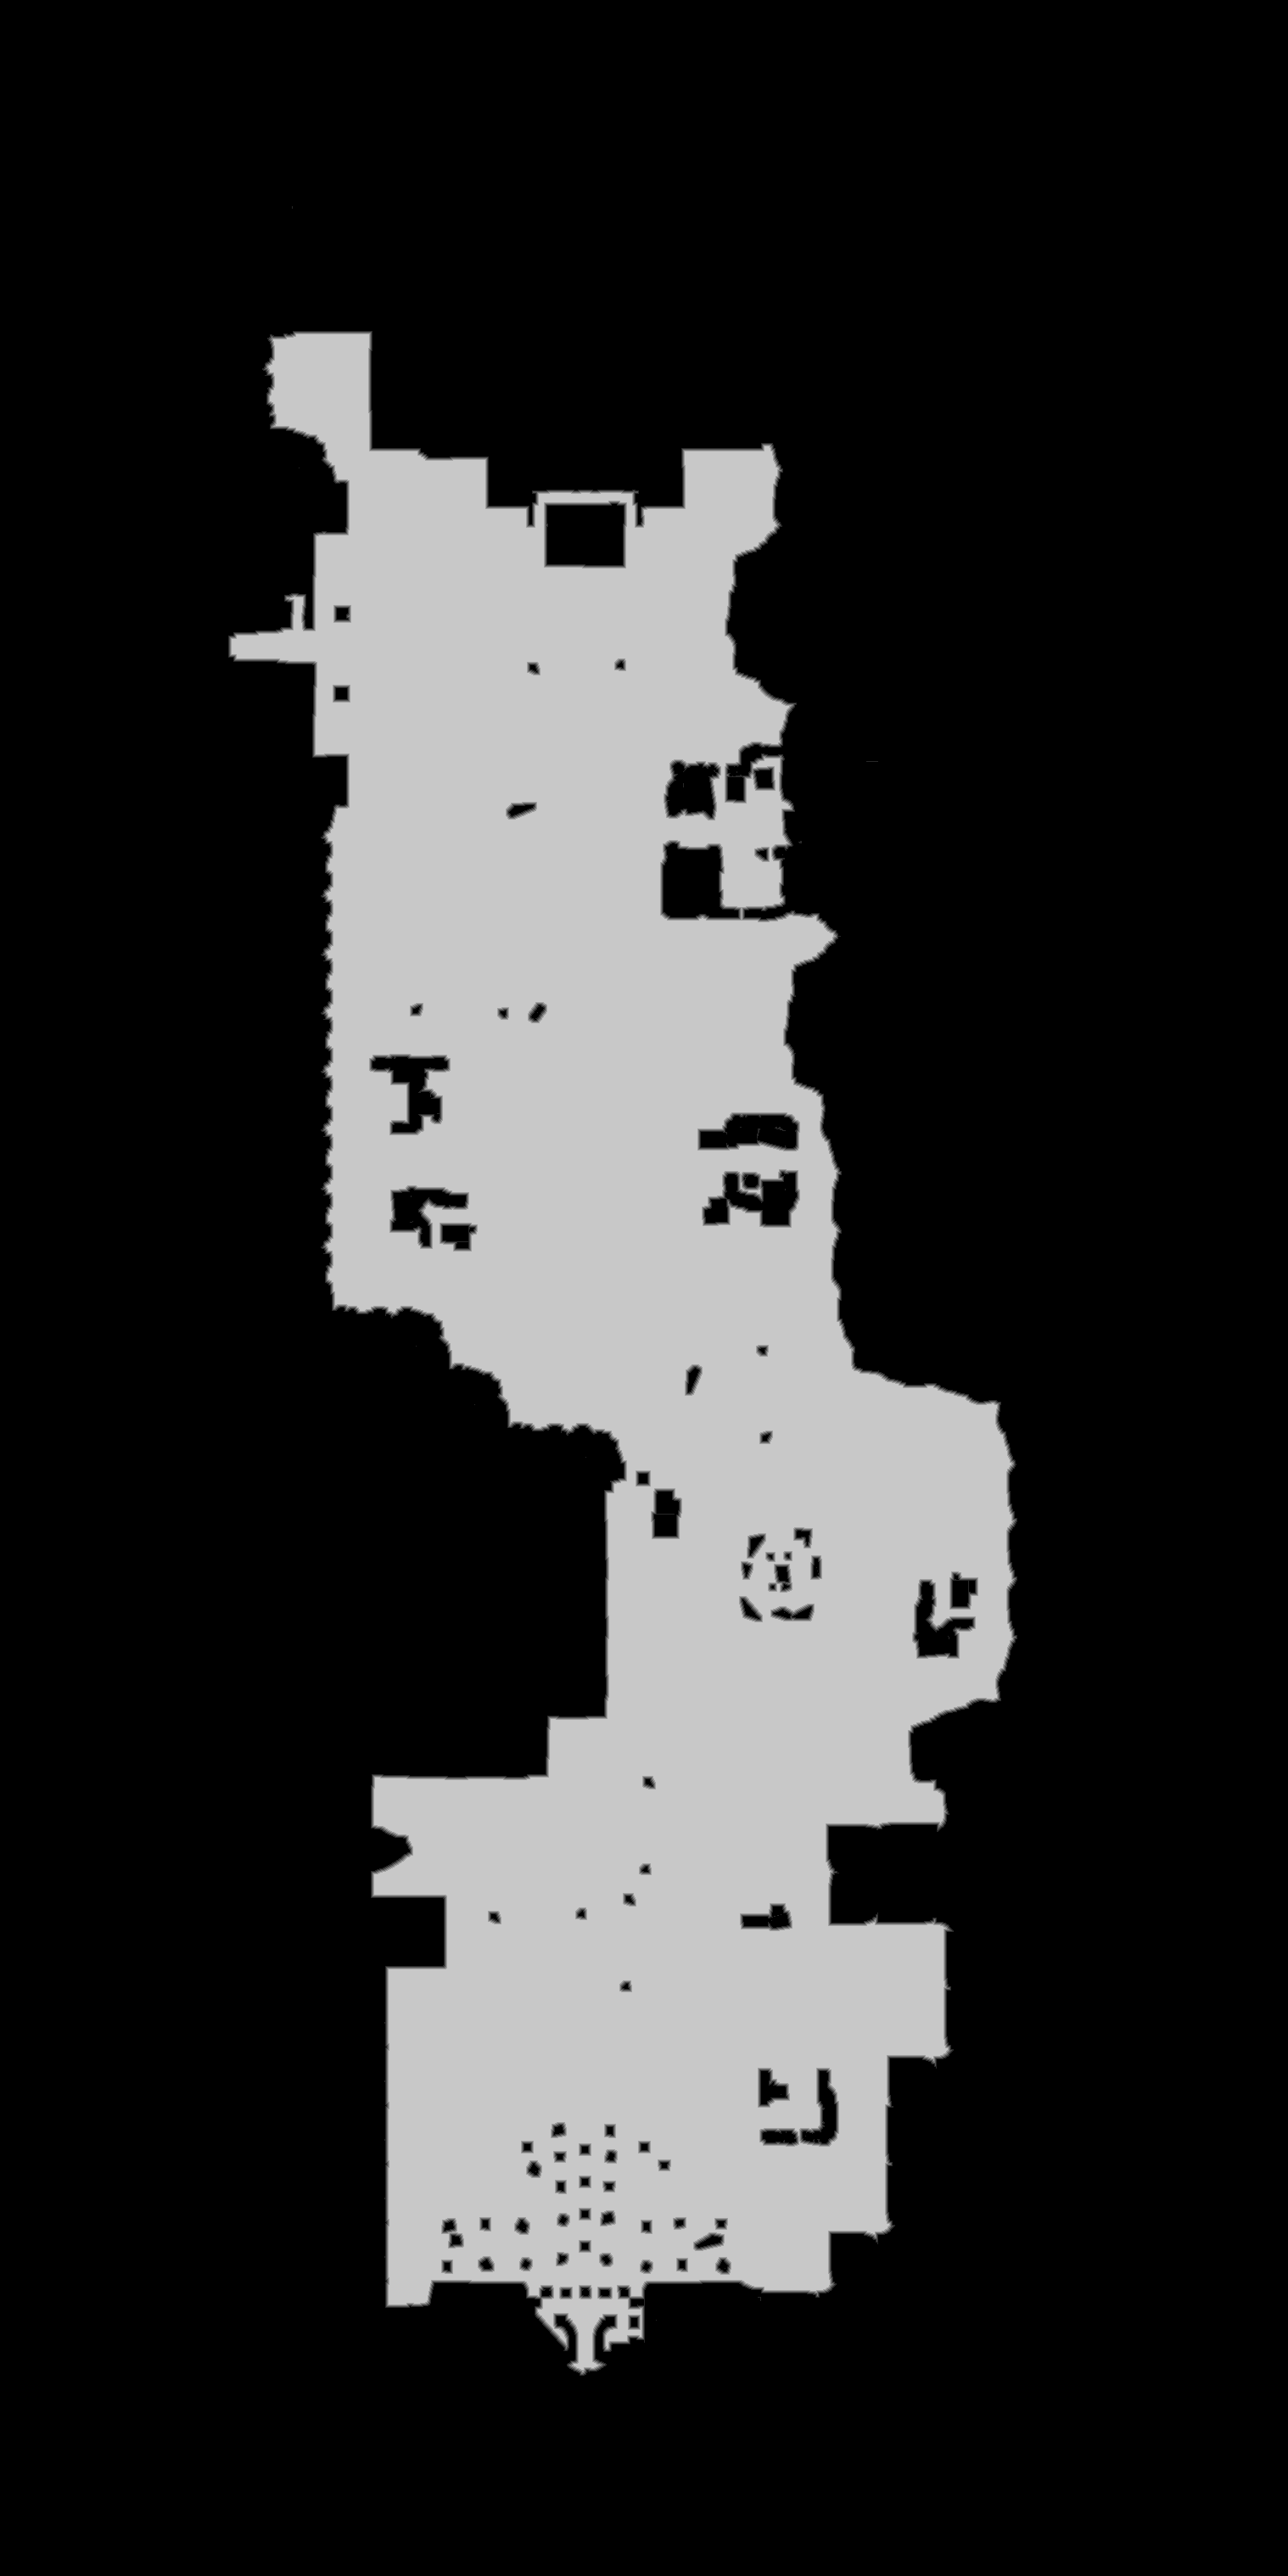

The table this chart was drawn from, first rows:
truth	truth_2dece869bf0.tsv
layer	melee
source	walk_1
read	2026-11-02 17:14:20
width	1518
height	3036
stride	759
base	0x2dee6770000
origin	0x180010
score	0.9792
iou_melee	0.9792
iou_ranged	0.4107
nibble	0	3454647
nibble	1	18318
nibble	2	18395
nibble	3	18822
nibble	4	19226
nibble	5	1079240
